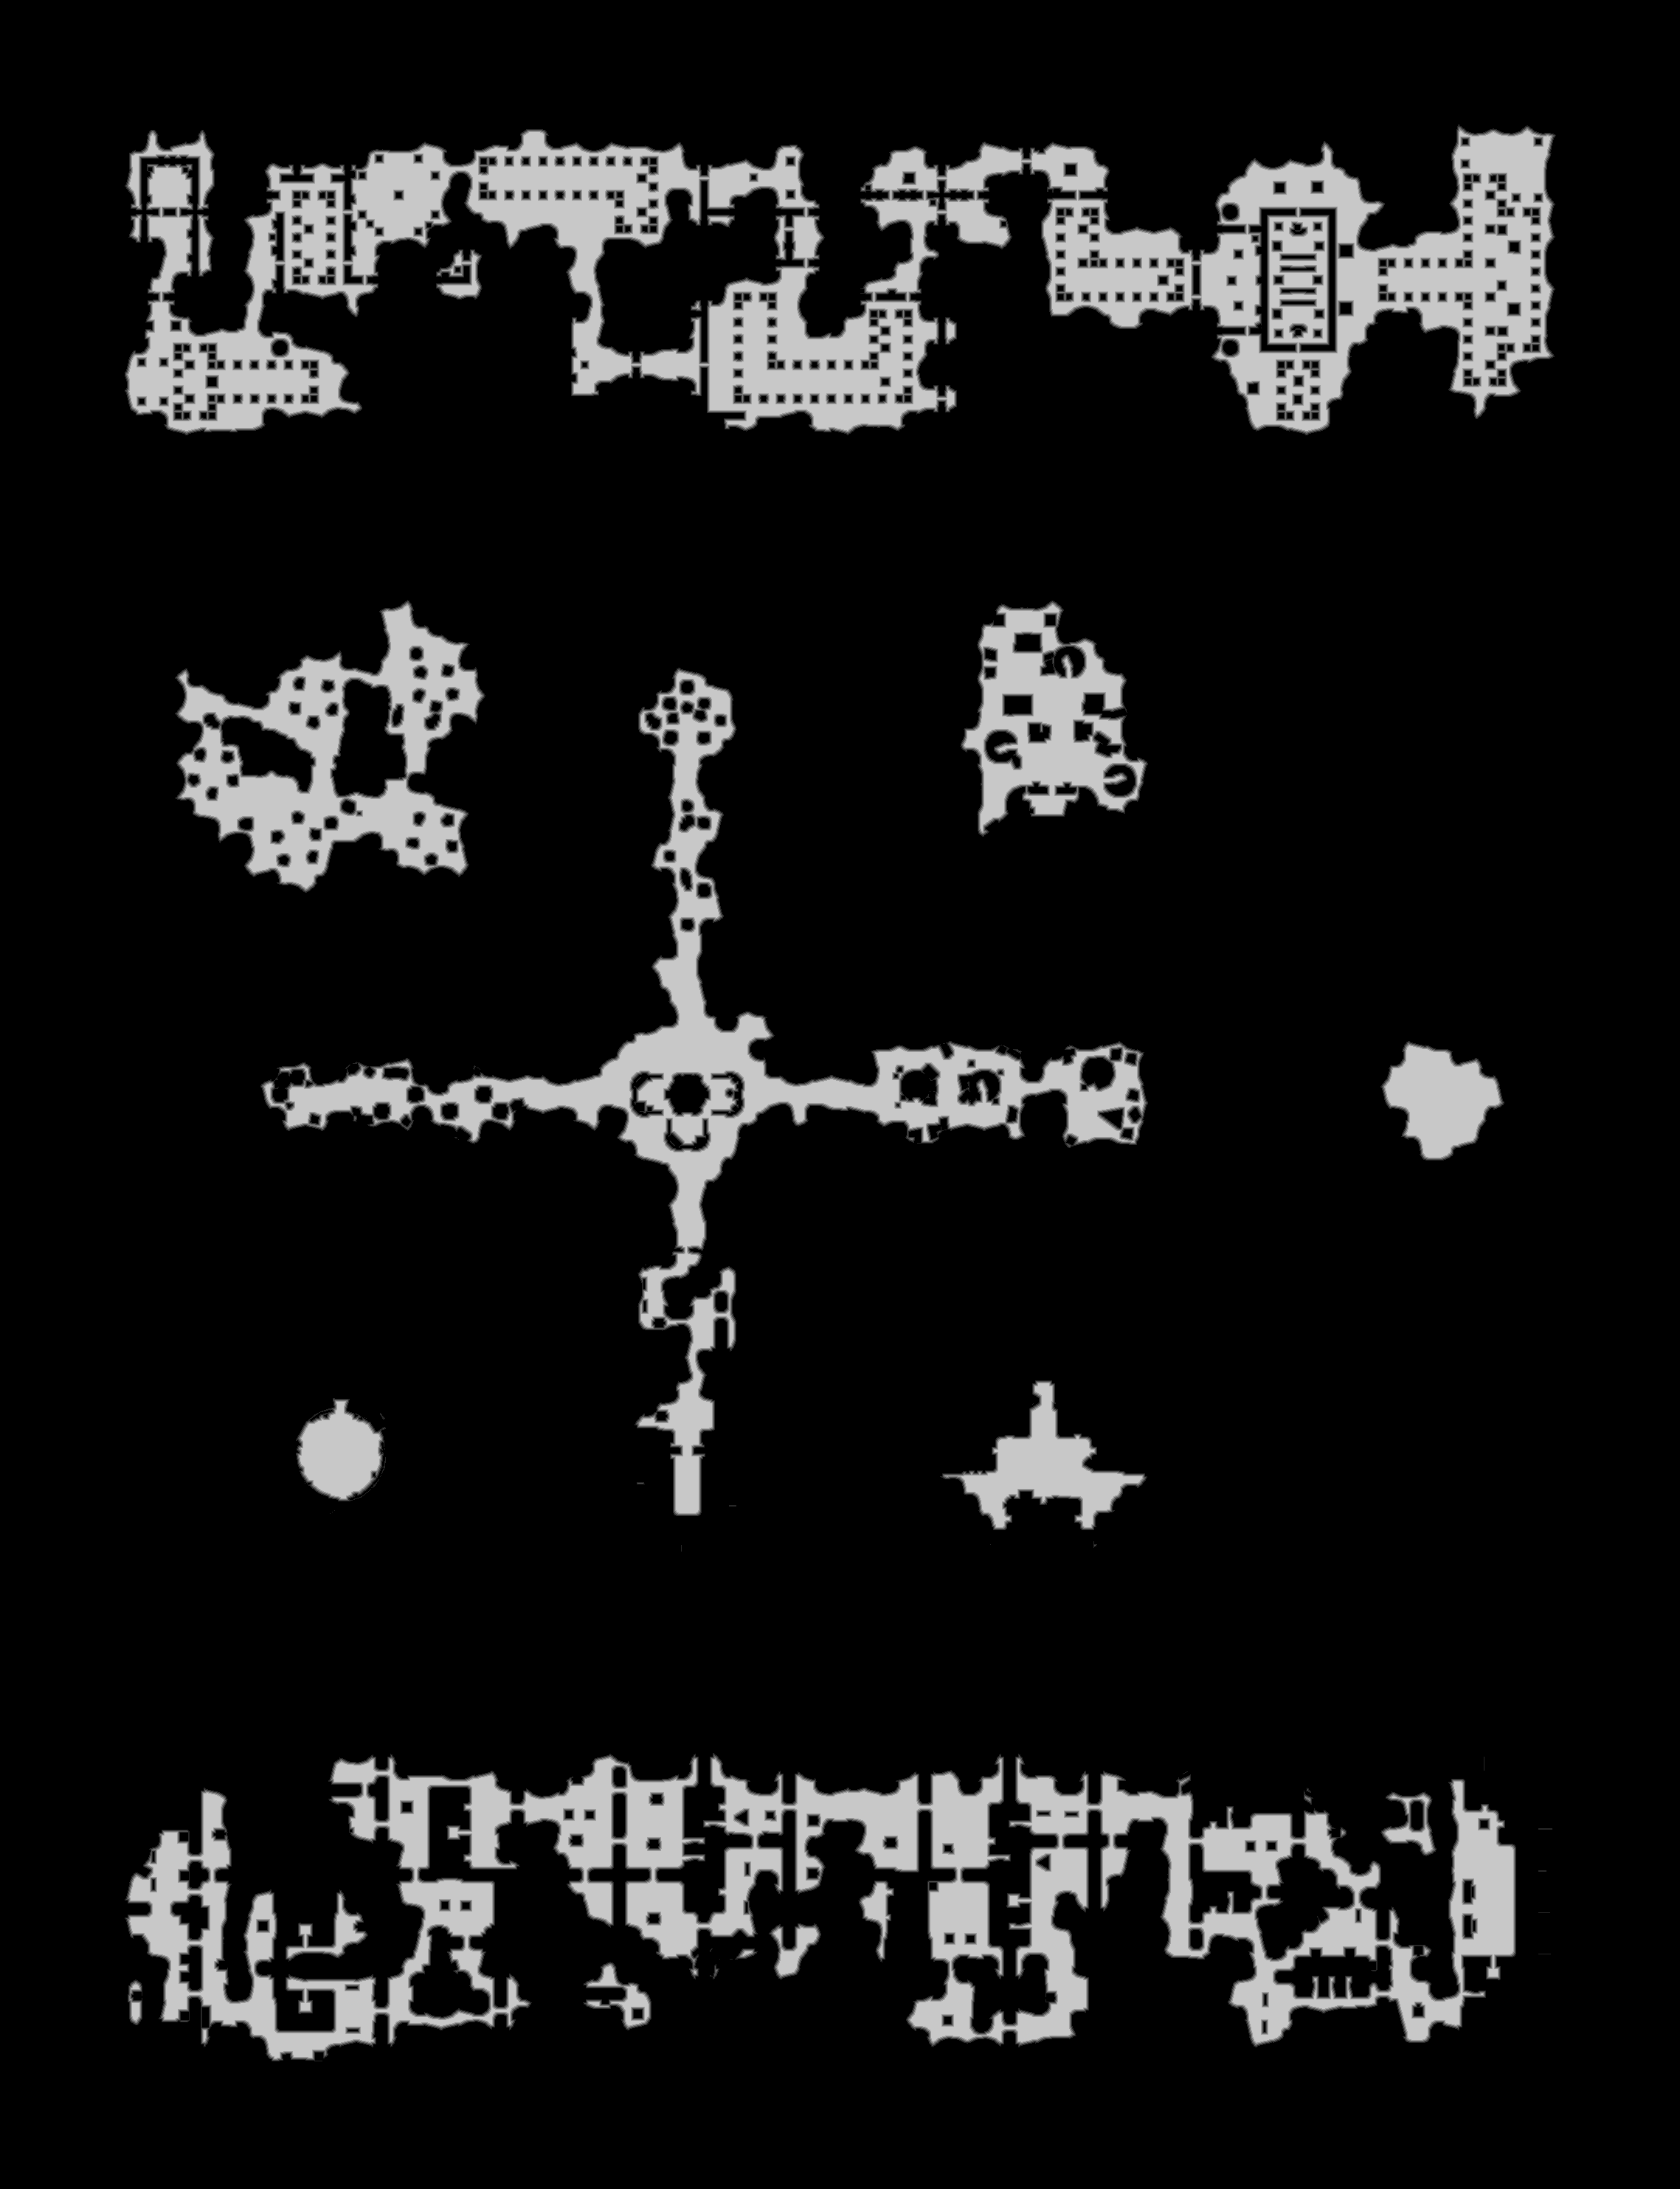

Data behind this chart, as committed beside it:
base	0x27c9d890000
origin	0x2a0010
stride	1139
width	2277
height	2967
nibble	0	5778748
nibble	1	79924
nibble	2	80667
nibble	3	81306
nibble	4	80203
nibble	5	655011
